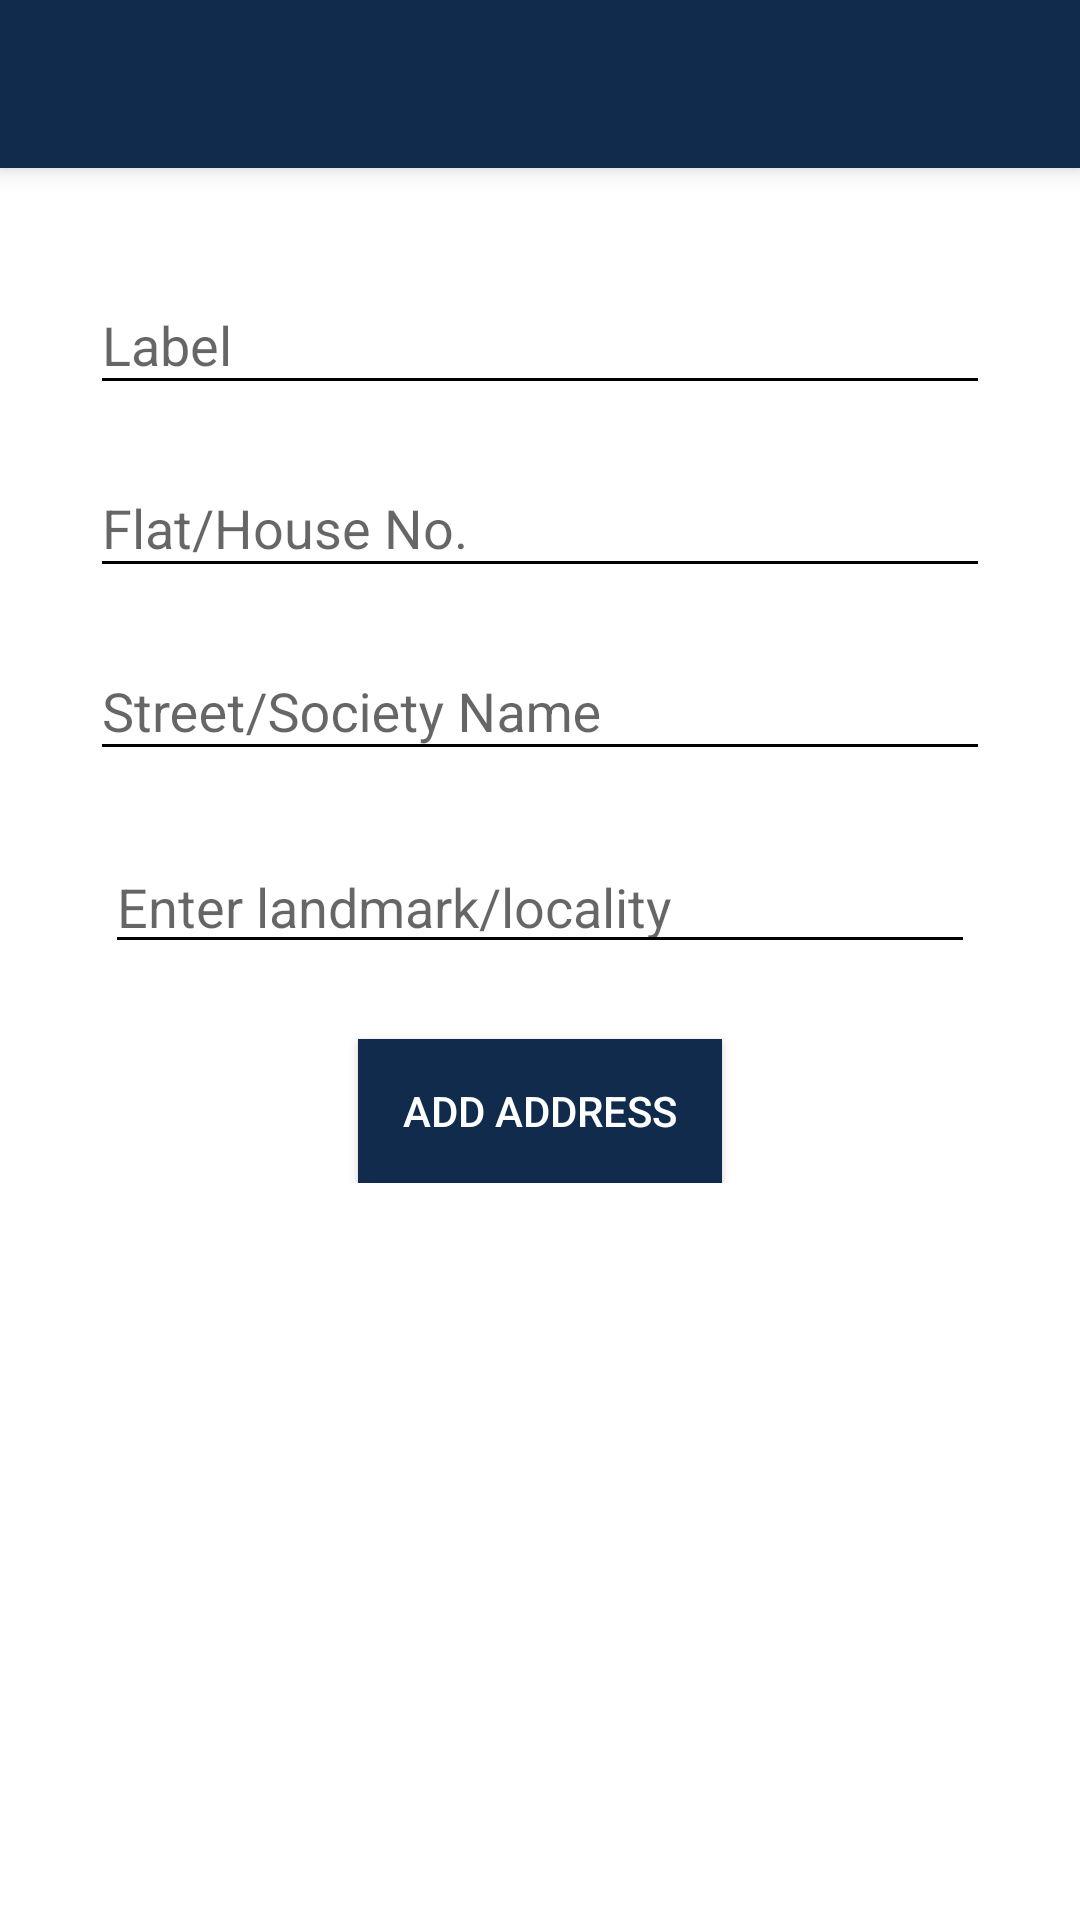

Reconstruct the res/layout file that produces this screen, plus the resources it refers to.
<!-- AndroidManifest.xml: application theme AppTheme -->
<!-- res/layout/activity_add_address.xml -->
<FrameLayout xmlns:android="http://schemas.android.com/apk/res/android"
    xmlns:app="http://schemas.android.com/apk/res-auto"
    xmlns:tools="http://schemas.android.com/tools"
    android:layout_width="match_parent"
    android:layout_height="match_parent"
    tools:context="com.dhodu.android.addresses.AddAddressActivity">

    <android.support.v7.widget.Toolbar
        android:id="@+id/toolbar"
        android:layout_width="match_parent"
        android:layout_height="wrap_content"
        android:layout_gravity="top"
        android:background="@color/dhodu_primary"
        android:elevation="5dp"
        android:minHeight="?attr/actionBarSize"
        app:popupTheme="@style/ThemeOverlay.AppCompat.Light"
        app:theme="@style/ThemeOverlay.AppCompat.Dark.ActionBar" />

    <LinearLayout
        android:layout_width="match_parent"
        android:layout_height="wrap_content"
        android:layout_gravity="top|center_horizontal"
        android:layout_marginLeft="30dp"
        android:layout_marginRight="30dp"
        android:layout_marginTop="?attr/actionBarSize"
        android:orientation="vertical">

        <android.support.design.widget.TextInputLayout
            android:layout_width="match_parent"
            android:layout_height="wrap_content"
            android:layout_marginTop="25dp"
            app:hintTextAppearance="@style/TextAppearance.AppCompat">

            <EditText
                android:id="@+id/name"
                android:layout_width="match_parent"
                android:layout_height="wrap_content"
                android:fontFamily="sans-serif-small"
                android:hint="Label"
                android:imeOptions="actionNext"
                android:inputType="textCapWords"
                android:theme="@style/EditTextLightBackground" />

        </android.support.design.widget.TextInputLayout>

        <android.support.design.widget.TextInputLayout
            android:layout_width="match_parent"
            android:layout_height="wrap_content"
            android:layout_marginTop="7dp"
            app:hintTextAppearance="@style/TextAppearance.AppCompat">

            <EditText
                android:id="@+id/address_flat"
                android:layout_width="match_parent"
                android:layout_height="wrap_content"
                android:fontFamily="sans-serif-small"
                android:hint="Flat/House No."
                android:imeOptions="actionNext"
                android:inputType="textPostalAddress"
                android:theme="@style/EditTextLightBackground" />
        </android.support.design.widget.TextInputLayout>

        <android.support.design.widget.TextInputLayout
            android:layout_width="match_parent"
            android:layout_height="wrap_content"
            android:layout_marginTop="7dp"
            app:hintTextAppearance="@style/TextAppearance.AppCompat">

            <EditText
                android:id="@+id/address_street"
                android:layout_width="match_parent"
                android:layout_height="wrap_content"
                android:fontFamily="sans-serif-small"
                android:hint="Street/Society Name"
                android:imeOptions="actionNext"
                android:inputType="textPostalAddress"
                android:theme="@style/EditTextLightBackground" />

        </android.support.design.widget.TextInputLayout>


        <FrameLayout
            android:layout_width="fill_parent"
            android:layout_height="wrap_content"
            android:layout_marginTop="18dp"
            android:padding="5dp">


            <AutoCompleteTextView
                android:id="@+id/address_locality"
                android:layout_width="match_parent"
                android:layout_height="wrap_content"
                android:fontFamily="sans-serif-small"
                android:hint="Enter landmark/locality"
                android:imeOptions="actionNext"
                android:inputType="textPostalAddress"
                android:singleLine="true"
                android:paddingRight="40dp"
                android:theme="@style/EditTextLightBackground" />

            <ImageView
                android:id="@+id/currentLocation"
                android:layout_width="23dp"
                android:layout_height="23dp"
                android:layout_gravity="right|center_vertical"
                android:layout_marginRight="10dp"
                android:paddingBottom="3dp"
                android:src="@drawable/ic_my_location_black_48dp" />

        </FrameLayout>

        <android.support.design.widget.TextInputLayout
            android:layout_width="match_parent"
            android:layout_height="wrap_content"
            android:layout_marginTop="7dp"
            android:visibility="gone"
            app:hintTextAppearance="@style/TextAppearance.AppCompat">

            <EditText
                android:id="@+id/address_city"
                android:layout_width="match_parent"
                android:layout_height="wrap_content"
                android:fontFamily="sans-serif-small"
                android:hint="City"
                android:imeOptions="actionNext"
                android:inputType="textPostalAddress"
                android:theme="@style/EditTextLightBackground" />
        </android.support.design.widget.TextInputLayout>

        <android.support.design.widget.TextInputLayout
            android:layout_width="match_parent"
            android:layout_height="wrap_content"
            android:layout_marginTop="7dp"
            android:visibility="gone"
            app:hintTextAppearance="@style/TextAppearance.AppCompat">

            <EditText
                android:id="@+id/address_pincode"
                android:layout_width="match_parent"
                android:layout_height="wrap_content"
                android:fontFamily="sans-serif-small"
                android:hint="Pincode"
                android:imeOptions="actionNext"
                android:inputType="number"
                android:theme="@style/EditTextLightBackground" />
        </android.support.design.widget.TextInputLayout>

        <android.support.design.widget.TextInputLayout
            android:layout_width="match_parent"
            android:layout_height="wrap_content"
            android:layout_marginTop="7dp"
            android:visibility="gone"
            app:hintTextAppearance="@style/TextAppearance.AppCompat">

            <EditText
                android:id="@+id/referral"
                android:layout_width="match_parent"
                android:layout_height="wrap_content"
                android:fontFamily="sans-serif-small"
                android:hint="Referral code"
                android:imeOptions="actionDone"
                android:theme="@style/EditTextLightBackground" />
        </android.support.design.widget.TextInputLayout>

        <android.support.v7.widget.AppCompatButton
            android:id="@+id/submit"
            android:layout_width="wrap_content"
            android:layout_height="wrap_content"
            android:layout_gravity="center_horizontal"
            android:layout_marginTop="20dp"
            android:background="@color/dhodu_primary_dark"
            android:fontFamily="sans-serif-medium"
            android:paddingLeft="15dp"
            android:paddingRight="15dp"
            android:text="Add address"
            android:textColor="@android:color/white" />

        <android.support.v7.widget.AppCompatButton
            android:id="@+id/skip"
            android:layout_width="wrap_content"
            android:layout_height="wrap_content"
            android:layout_gravity="center_horizontal"
            android:layout_marginTop="20dp"
            android:background="@color/dhodu_primary_dark"
            android:fontFamily="sans-serif-medium"
            android:paddingLeft="15dp"
            android:paddingRight="15dp"
            android:text="I will add later"
            android:textColor="@android:color/white"
            android:visibility="gone" />
    </LinearLayout>


</FrameLayout>
<!-- resources referenced by this layout -->
<resources>
  <color name="dhodu_primary">#102b4b</color>
  <color name="dhodu_primary_dark">#102b4b</color>
  <style name="EditTextLightBackground" parent="Theme.AppCompat.Light">
          <item name="colorControlNormal">#000000</item>
          <item name="colorControlActivated">@color/dhodu_primary_dark</item>
          <item name="colorControlHighlight">#000000</item>
      </style>
  <style name="AppTheme" parent="Theme.AppCompat.Light.NoActionBar">
          
          <item name="colorPrimary">@color/dhodu_primary</item>
          <item name="colorPrimaryDark">@color/dhodu_primary_dark</item>
          <item name="colorAccent">@color/colorAccent</item>
          <item name="android:navigationBarColor">@color/dhodu_primary_dark</item>
          <item name="android:windowBackground">@android:color/white</item>
          <item name="android:listViewStyle">@style/TransparentListView</item>
          <item name="android:expandableListViewStyle">@style/TransparentExpandableListView</item>
      </style>
  <color name="colorAccent">#ff4081</color>
  <style name="TransparentListView" parent="@android:style/Widget.ListView">
          <item name="android:cacheColorHint">@android:color/transparent</item>
      </style>
  <style name="TransparentExpandableListView" parent="@android:style/Widget.ExpandableListView">
          <item name="android:cacheColorHint">@android:color/transparent</item>
      </style>
</resources>
